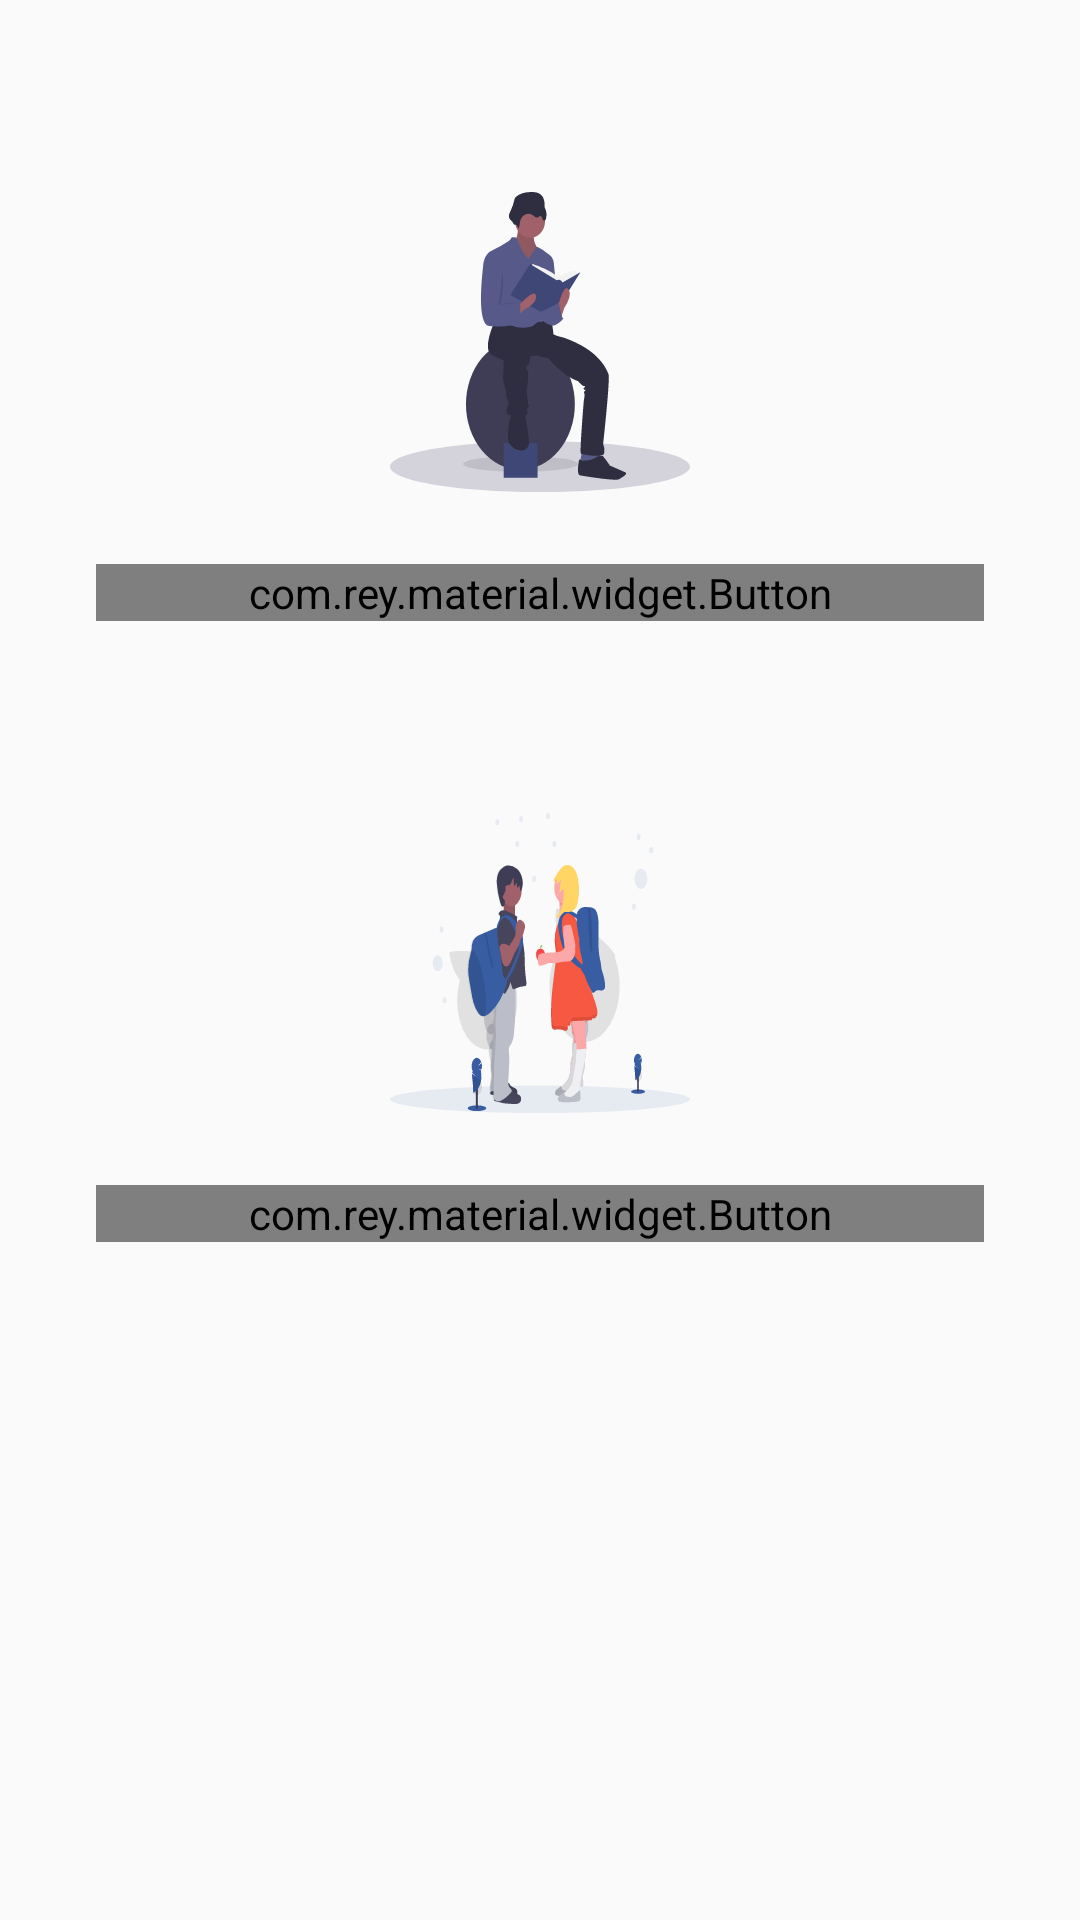

Reconstruct the res/layout file that produces this screen, plus the resources it refers to.
<!-- AndroidManifest.xml: application theme AppTheme -->
<!-- res/layout/home_fragment.xml -->
<?xml version="1.0" encoding="utf-8"?>
<LinearLayout xmlns:android="http://schemas.android.com/apk/res/android"
    android:orientation="vertical" android:layout_width="match_parent"
    android:layout_height="match_parent">
    <ImageView
        android:id="@+id/reserve_exmine"
        android:layout_width="100dp"
        android:layout_height="100dp"
        android:layout_gravity="center"
        android:layout_marginTop="64dp"

        android:src="@drawable/ic_undraw_mathematics_4otb"
        />


    <com.rey.material.widget.Button
        android:id="@+id/button_reserve_exmainr"
        android:layout_width="match_parent"
        android:text="حجز كشف"
        android:textColor="@color/white_color"
        android:textSize="@dimen/edit_text_size"
        android:fontFamily="@font/droidkufi_bold"
        android:background="@drawable/ripple_login_button"
        android:layout_height="wrap_content"
        android:layout_marginRight="@dimen/large_margin_horizontal"
        android:layout_marginLeft="@dimen/large_margin_horizontal"
        android:layout_marginTop="@dimen/large_vertical"

        />

    <ImageView
        android:id="@+id/free_quest"
        android:layout_width="100dp"
        android:layout_height="100dp"
        android:layout_gravity="center"
        android:layout_marginTop="64dp"
        android:src="@drawable/ic_undraw_true_friends_c94g"
        />


    <com.rey.material.widget.Button
        android:id="@+id/button_questionare"
        android:layout_width="match_parent"
        android:text="@string/free_questionare"
        android:textColor="@color/white_color"
        android:textSize="@dimen/edit_text_size"
        android:fontFamily="@font/droidkufi_bold"
        android:background="@drawable/ripple_login_button"
        android:layout_height="wrap_content"
        android:layout_marginRight="@dimen/large_margin_horizontal"
        android:layout_marginLeft="@dimen/large_margin_horizontal"
        android:layout_marginTop="@dimen/large_vertical"

        />
</LinearLayout>
<!-- resources referenced by this layout -->
<resources>
  <color name="white_color">#FFFFFF</color>
  <dimen name="edit_text_size">14sp</dimen>
  <dimen name="large_margin_horizontal">32dp</dimen>
  <dimen name="large_vertical">24dp</dimen>
  <!-- drawable ic_undraw_mathematics_4otb: vector/xml drawable (drawable, 6033 chars, omitted) -->
  <!-- drawable ic_undraw_true_friends_c94g: vector/xml drawable (drawable, 42063 chars, omitted) -->
  <!-- drawable ripple_login_button (drawable) -->
  <?xml version="1.0" encoding="utf-8"?>
  <ripple xmlns:android="http://schemas.android.com/apk/res/android"
      android:color="@color/colorPrimaryDark">
      <item android:id="@android:id/mask">
          <shape android:shape="rectangle">
              <solid android:color="@color/normal_color_button" />
              <corners android:radius="@dimen/secondary_vertical_space" />
          </shape>
      </item>
  
      <item android:id="@android:id/background">
          <shape android:shape="rectangle">
              <gradient
                  android:angle="90"
                  android:endColor="@color/normal_color_button"
                  android:startColor="@color/normal_color_button"
                  android:type="linear" />
              <corners android:radius="@dimen/secondary_vertical_space" />
          </shape>
      </item>
  </ripple>
  <string name="free_questionare">استشارة مجانية</string>
  <style name="AppTheme" parent="Theme.AppCompat.Light.NoActionBar">
          
          <item name="colorPrimary">@color/colorPrimary</item>
          <item name="colorPrimaryDark">@color/colorPrimaryDark</item>
          <item name="colorAccent">@color/colorAccent</item>
      </style>
  <color name="colorPrimaryDark">#0C7D6B</color>
  <color name="normal_color_button">#4FA553</color>
  <dimen name="secondary_vertical_space">8dp</dimen>
  <color name="colorPrimary">#008577</color>
  <color name="colorAccent">#008577</color>
</resources>
